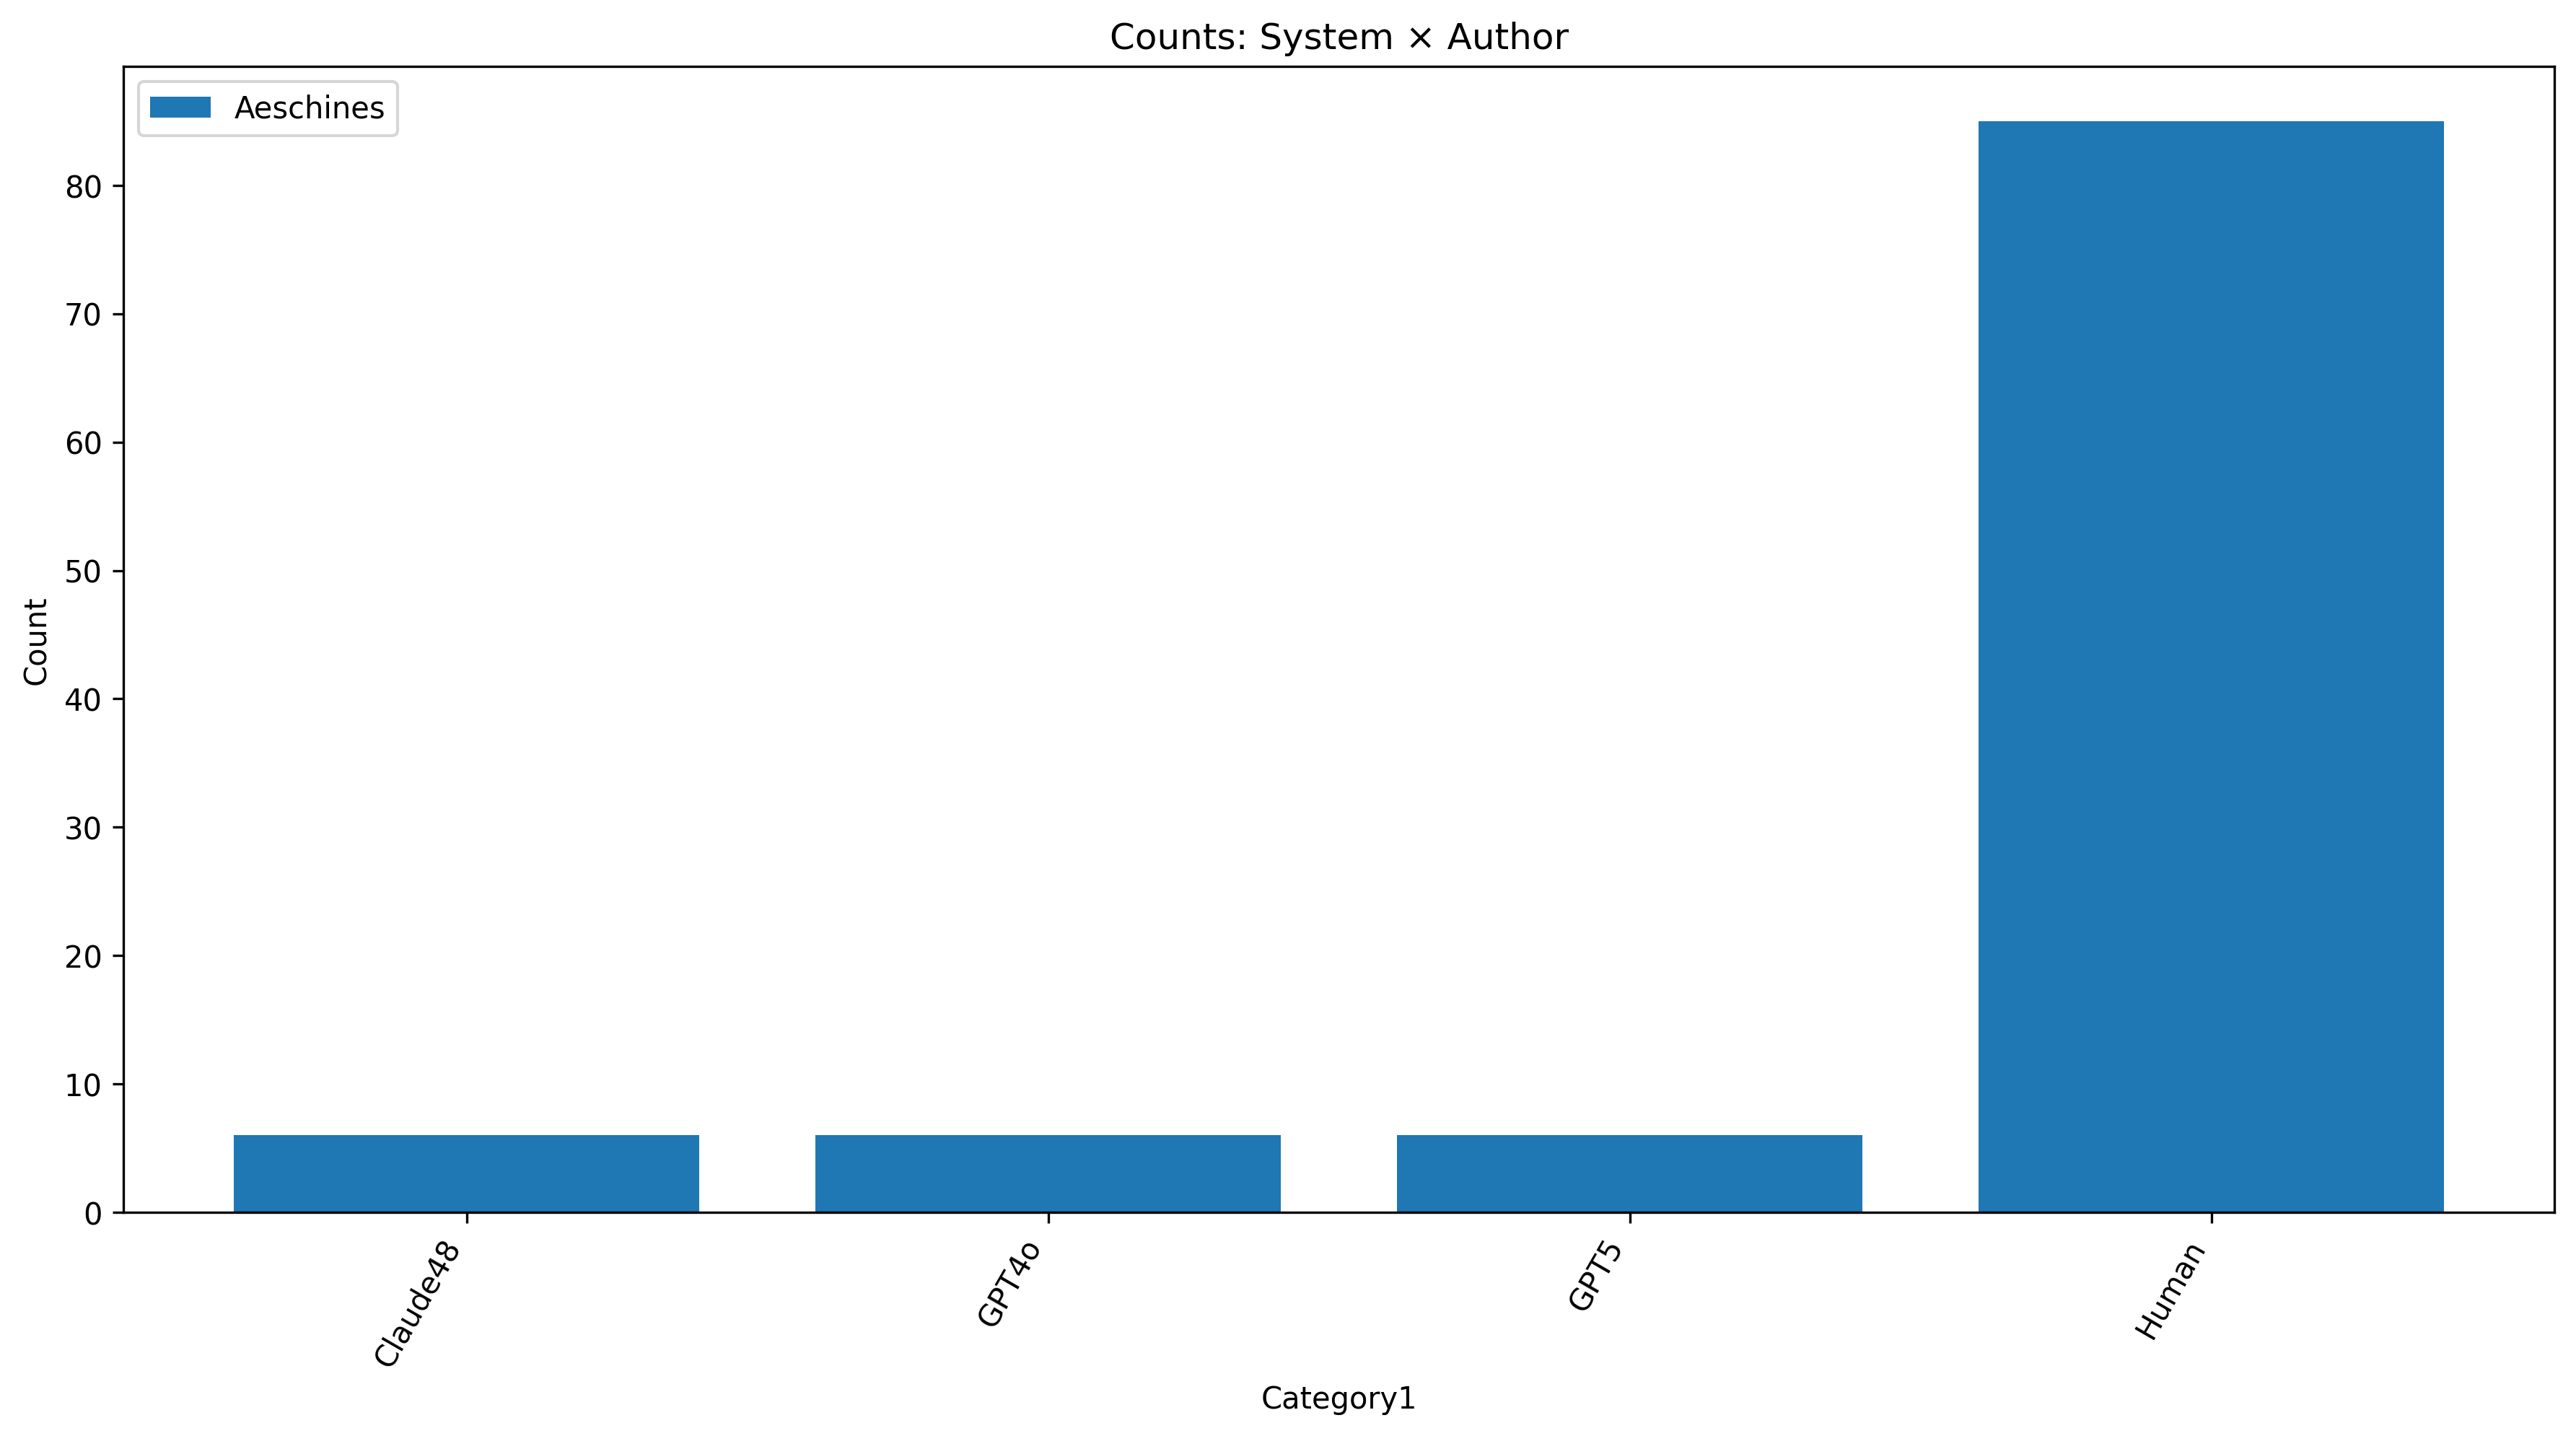

The table this chart was drawn from, first rows:
Category1, Aeschines
Claude48, 6
GPT4o, 6
GPT5, 6
Human, 85
